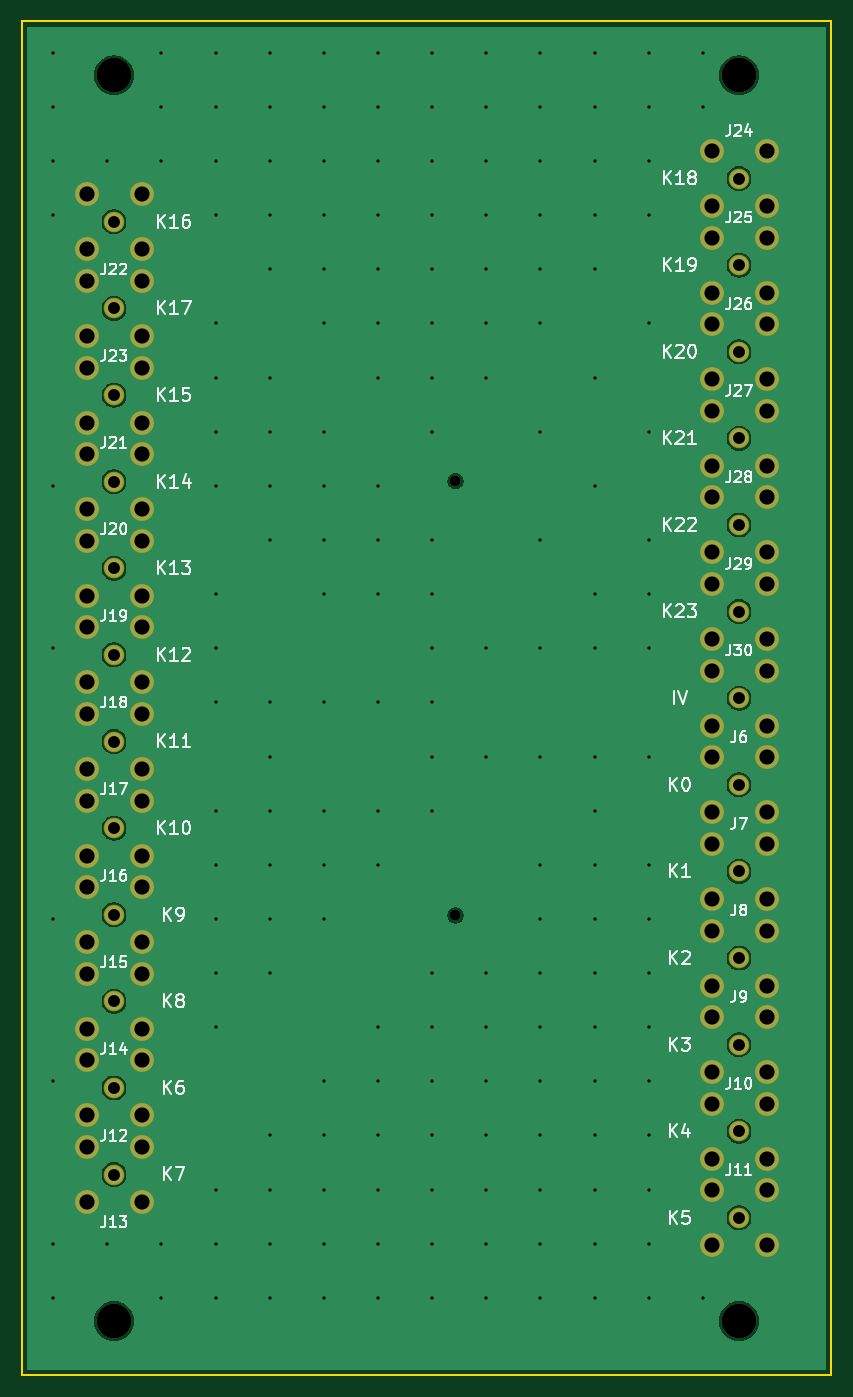
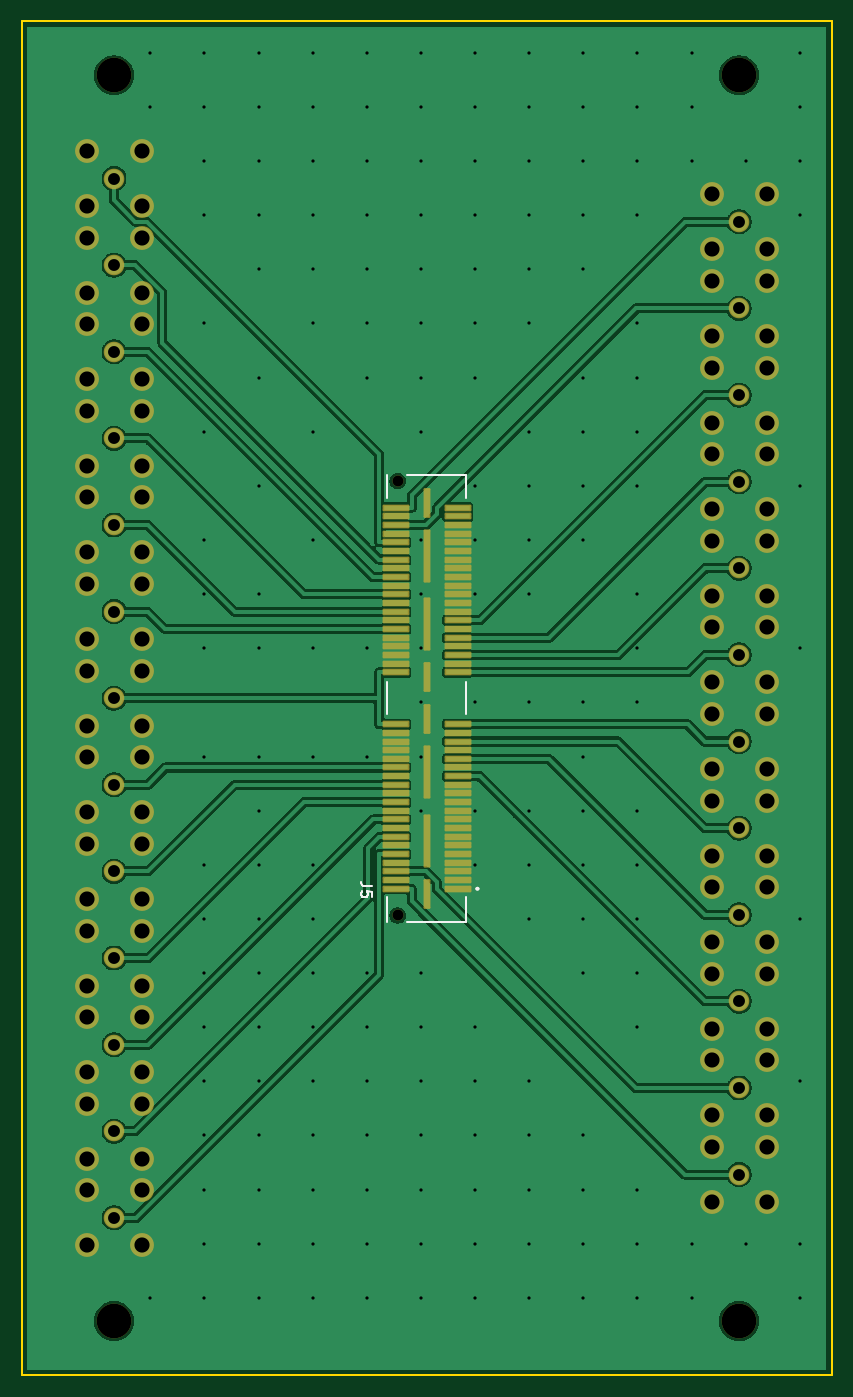
Circuit board: 10 layer files. Board 74.8 x 125.1 mm.
- bottom_copper: board-A-mcx-B_Cu.gbl (103390 bytes)
- bottom_mask: board-A-mcx-B_Mask.gbs (7518 bytes)
- paste: board-A-mcx-B_Paste.gbp (2699 bytes)
- bottom_silk: board-A-mcx-B_Silkscreen.gbo (2011 bytes)
- outline: board-A-mcx-Edge_Cuts.gm1 (678 bytes)
- top_copper: board-A-mcx-F_Cu.gtl (62665 bytes)
- top_mask: board-A-mcx-F_Mask.gts (4516 bytes)
- paste: board-A-mcx-F_Paste.gtp (456 bytes)
- top_silk: board-A-mcx-F_Silkscreen.gto (56614 bytes)
- drill: board-A-mcx.drl (5817 bytes)

=== bottom_copper: board-A-mcx-B_Cu.gbl (103390 bytes, source omitted) ===
=== bottom_mask: board-A-mcx-B_Mask.gbs (7518 bytes, source omitted) ===
=== paste: board-A-mcx-B_Paste.gbp ===
%TF.GenerationSoftware,KiCad,Pcbnew,10.0.3*%
%TF.CreationDate,2026-07-17T14:48:35-04:00*%
%TF.ProjectId,board-A-mcx,626f6172-642d-4412-9d6d-63782e6b6963,rev?*%
%TF.SameCoordinates,Original*%
%TF.FileFunction,Paste,Bot*%
%TF.FilePolarity,Positive*%
%FSLAX46Y46*%
G04 Gerber Fmt 4.6, Leading zero omitted, Abs format (unit mm)*
G04 Created by KiCad (PCBNEW 10.0.3) date 2026-07-17 14:48:35*
%MOMM*%
%LPD*%
G01*
G04 APERTURE LIST*
%ADD10R,2.270000X0.410000*%
%ADD11R,0.430000X2.540000*%
%ADD12R,0.430000X4.700000*%
G04 APERTURE END LIST*
D10*
%TO.C,J5*%
X43540000Y-90140000D03*
X49270000Y-90140000D03*
X43540000Y-89340000D03*
X49270000Y-89340000D03*
X43540000Y-88540000D03*
X49270000Y-88540000D03*
X43540000Y-87740000D03*
X49270000Y-87740000D03*
X43540000Y-86940000D03*
X49270000Y-86940000D03*
X43540000Y-86140000D03*
X49270000Y-86140000D03*
X43540000Y-85340000D03*
X49270000Y-85340000D03*
X43540000Y-84540000D03*
X49270000Y-84540000D03*
X43540000Y-83740000D03*
X49270000Y-83740000D03*
X43540000Y-82940000D03*
X49270000Y-82940000D03*
X43540000Y-82140000D03*
X49270000Y-82140000D03*
X43540000Y-81340000D03*
X49270000Y-81340000D03*
X43540000Y-80540000D03*
X49270000Y-80540000D03*
X43540000Y-79740000D03*
X49270000Y-79740000D03*
X43540000Y-78940000D03*
X49270000Y-78940000D03*
X43540000Y-78140000D03*
X49270000Y-78140000D03*
X43540000Y-77340000D03*
X49270000Y-77340000D03*
X43540000Y-76540000D03*
X49270000Y-76540000D03*
X43540000Y-75740000D03*
X49270000Y-75740000D03*
X43540000Y-74940000D03*
X49270000Y-74940000D03*
X43540000Y-70140000D03*
X49270000Y-70140000D03*
X43540000Y-69340000D03*
X49270000Y-69340000D03*
X43540000Y-68540000D03*
X49270000Y-68540000D03*
X43540000Y-67740000D03*
X49270000Y-67740000D03*
X43540000Y-66940000D03*
X49270000Y-66940000D03*
X43540000Y-66140000D03*
X49270000Y-66140000D03*
X43540000Y-65340000D03*
X49270000Y-65340000D03*
X43540000Y-64540000D03*
X49270000Y-64540000D03*
X43540000Y-63740000D03*
X49270000Y-63740000D03*
X43540000Y-62940000D03*
X49270000Y-62940000D03*
X43540000Y-62140000D03*
X49270000Y-62140000D03*
X43540000Y-61340000D03*
X49270000Y-61340000D03*
X43540000Y-60540000D03*
X49270000Y-60540000D03*
X43540000Y-59740000D03*
X49270000Y-59740000D03*
X43540000Y-58940000D03*
X49270000Y-58940000D03*
X43540000Y-58140000D03*
X49270000Y-58140000D03*
X43540000Y-57340000D03*
X49270000Y-57340000D03*
X43540000Y-56540000D03*
X49270000Y-56540000D03*
X43540000Y-55740000D03*
X49270000Y-55740000D03*
X43540000Y-54940000D03*
X49270000Y-54940000D03*
D11*
X46405000Y-90605000D03*
D12*
X46405000Y-85715000D03*
X46405000Y-79365000D03*
D11*
X46405000Y-74475000D03*
X46405000Y-70605000D03*
D12*
X46405000Y-65715000D03*
X46405000Y-59365000D03*
D11*
X46405000Y-54475000D03*
%TD*%
M02*

=== bottom_silk: board-A-mcx-B_Silkscreen.gbo ===
%TF.GenerationSoftware,KiCad,Pcbnew,10.0.3*%
%TF.CreationDate,2026-07-17T14:48:35-04:00*%
%TF.ProjectId,board-A-mcx,626f6172-642d-4412-9d6d-63782e6b6963,rev?*%
%TF.SameCoordinates,Original*%
%TF.FileFunction,Legend,Bot*%
%TF.FilePolarity,Positive*%
%FSLAX46Y46*%
G04 Gerber Fmt 4.6, Leading zero omitted, Abs format (unit mm)*
G04 Created by KiCad (PCBNEW 10.0.3) date 2026-07-17 14:48:35*
%MOMM*%
%LPD*%
G01*
G04 APERTURE LIST*
%ADD10C,0.150000*%
%ADD11C,0.200000*%
G04 APERTURE END LIST*
D10*
X51447819Y-89921666D02*
X52162104Y-89921666D01*
X52162104Y-89921666D02*
X52304961Y-89874047D01*
X52304961Y-89874047D02*
X52400200Y-89778809D01*
X52400200Y-89778809D02*
X52447819Y-89635952D01*
X52447819Y-89635952D02*
X52447819Y-89540714D01*
X51447819Y-90874047D02*
X51447819Y-90397857D01*
X51447819Y-90397857D02*
X51924009Y-90350238D01*
X51924009Y-90350238D02*
X51876390Y-90397857D01*
X51876390Y-90397857D02*
X51828771Y-90493095D01*
X51828771Y-90493095D02*
X51828771Y-90731190D01*
X51828771Y-90731190D02*
X51876390Y-90826428D01*
X51876390Y-90826428D02*
X51924009Y-90874047D01*
X51924009Y-90874047D02*
X52019247Y-90921666D01*
X52019247Y-90921666D02*
X52257342Y-90921666D01*
X52257342Y-90921666D02*
X52352580Y-90874047D01*
X52352580Y-90874047D02*
X52400200Y-90826428D01*
X52400200Y-90826428D02*
X52447819Y-90731190D01*
X52447819Y-90731190D02*
X52447819Y-90493095D01*
X52447819Y-90493095D02*
X52400200Y-90397857D01*
X52400200Y-90397857D02*
X52352580Y-90350238D01*
%TO.C,J5*%
D11*
X42785000Y-51900000D02*
X48205000Y-51900000D01*
X42785000Y-54040000D02*
X42785000Y-51900000D01*
X42785000Y-74040000D02*
X42785000Y-71040000D01*
X42785000Y-90940000D02*
X42785000Y-93180000D01*
X42785000Y-93180000D02*
X48205000Y-93180000D01*
X50025000Y-51900000D02*
X50025000Y-54040000D01*
X50025000Y-71040000D02*
X50025000Y-74040000D01*
X50025000Y-90940000D02*
X50025000Y-93180000D01*
X41805000Y-90140000D02*
G75*
G02*
X41605000Y-90140000I-100000J0D01*
G01*
X41605000Y-90140000D02*
G75*
G02*
X41805000Y-90140000I100000J0D01*
G01*
%TD*%
M02*

=== outline: board-A-mcx-Edge_Cuts.gm1 ===
%TF.GenerationSoftware,KiCad,Pcbnew,10.0.3*%
%TF.CreationDate,2026-07-17T14:48:35-04:00*%
%TF.ProjectId,board-A-mcx,626f6172-642d-4412-9d6d-63782e6b6963,rev?*%
%TF.SameCoordinates,Original*%
%TF.FileFunction,Profile,NP*%
%FSLAX46Y46*%
G04 Gerber Fmt 4.6, Leading zero omitted, Abs format (unit mm)*
G04 Created by KiCad (PCBNEW 10.0.3) date 2026-07-17 14:48:35*
%MOMM*%
%LPD*%
G01*
G04 APERTURE LIST*
%TA.AperFunction,Profile*%
%ADD10C,0.150000*%
%TD*%
G04 APERTURE END LIST*
D10*
X9000000Y-10000000D02*
X83810000Y-10000000D01*
X9000000Y-135080000D02*
X9000000Y-10000000D01*
X83810000Y-10000000D02*
X83810000Y-135080000D01*
X83810000Y-135080000D02*
X9000000Y-135080000D01*
M02*

=== top_copper: board-A-mcx-F_Cu.gtl (62665 bytes, source omitted) ===
=== top_mask: board-A-mcx-F_Mask.gts ===
%TF.GenerationSoftware,KiCad,Pcbnew,10.0.3*%
%TF.CreationDate,2026-07-17T14:48:35-04:00*%
%TF.ProjectId,board-A-mcx,626f6172-642d-4412-9d6d-63782e6b6963,rev?*%
%TF.SameCoordinates,Original*%
%TF.FileFunction,Soldermask,Top*%
%TF.FilePolarity,Negative*%
%FSLAX46Y46*%
G04 Gerber Fmt 4.6, Leading zero omitted, Abs format (unit mm)*
G04 Created by KiCad (PCBNEW 10.0.3) date 2026-07-17 14:48:35*
%MOMM*%
%LPD*%
G01*
G04 APERTURE LIST*
%ADD10C,1.904000*%
%ADD11C,2.204000*%
%ADD12C,3.200000*%
%ADD13C,1.020000*%
G04 APERTURE END LIST*
D10*
%TO.C,J12*%
X17540000Y-108540000D03*
D11*
X20080000Y-111080000D03*
X20080000Y-106000000D03*
X15000000Y-111080000D03*
X15000000Y-106000000D03*
%TD*%
D10*
%TO.C,J29*%
X75270000Y-64540000D03*
D11*
X72730000Y-62000000D03*
X72730000Y-67080000D03*
X77810000Y-62000000D03*
X77810000Y-67080000D03*
%TD*%
D10*
%TO.C,J8*%
X75270000Y-96540000D03*
D11*
X72730000Y-94000000D03*
X72730000Y-99080000D03*
X77810000Y-94000000D03*
X77810000Y-99080000D03*
%TD*%
D10*
%TO.C,J19*%
X17540000Y-60540000D03*
D11*
X20080000Y-63080000D03*
X20080000Y-58000000D03*
X15000000Y-63080000D03*
X15000000Y-58000000D03*
%TD*%
D10*
%TO.C,J22*%
X17540000Y-28540000D03*
D11*
X20080000Y-31080000D03*
X20080000Y-26000000D03*
X15000000Y-31080000D03*
X15000000Y-26000000D03*
%TD*%
D10*
%TO.C,J23*%
X17540000Y-36540000D03*
D11*
X20080000Y-39080000D03*
X20080000Y-34000000D03*
X15000000Y-39080000D03*
X15000000Y-34000000D03*
%TD*%
D12*
%TO.C,MH4*%
X75270000Y-130080000D03*
%TD*%
D10*
%TO.C,J16*%
X17540000Y-84540000D03*
D11*
X20080000Y-87080000D03*
X20080000Y-82000000D03*
X15000000Y-87080000D03*
X15000000Y-82000000D03*
%TD*%
D10*
%TO.C,J9*%
X75270000Y-104540000D03*
D11*
X72730000Y-102000000D03*
X72730000Y-107080000D03*
X77810000Y-102000000D03*
X77810000Y-107080000D03*
%TD*%
D10*
%TO.C,J14*%
X17540000Y-100540000D03*
D11*
X20080000Y-103080000D03*
X20080000Y-98000000D03*
X15000000Y-103080000D03*
X15000000Y-98000000D03*
%TD*%
D12*
%TO.C,MH2*%
X75270000Y-15000000D03*
%TD*%
D10*
%TO.C,J18*%
X17540000Y-68540000D03*
D11*
X20080000Y-71080000D03*
X20080000Y-66000000D03*
X15000000Y-71080000D03*
X15000000Y-66000000D03*
%TD*%
D10*
%TO.C,J26*%
X75270000Y-40540000D03*
D11*
X72730000Y-38000000D03*
X72730000Y-43080000D03*
X77810000Y-38000000D03*
X77810000Y-43080000D03*
%TD*%
D10*
%TO.C,J20*%
X17540000Y-52540000D03*
D11*
X20080000Y-55080000D03*
X20080000Y-50000000D03*
X15000000Y-55080000D03*
X15000000Y-50000000D03*
%TD*%
D10*
%TO.C,J13*%
X17540000Y-116540000D03*
D11*
X20080000Y-119080000D03*
X20080000Y-114000000D03*
X15000000Y-119080000D03*
X15000000Y-114000000D03*
%TD*%
D10*
%TO.C,J6*%
X75270000Y-80540000D03*
D11*
X72730000Y-78000000D03*
X72730000Y-83080000D03*
X77810000Y-78000000D03*
X77810000Y-83080000D03*
%TD*%
D10*
%TO.C,J25*%
X75270000Y-32540000D03*
D11*
X72730000Y-30000000D03*
X72730000Y-35080000D03*
X77810000Y-30000000D03*
X77810000Y-35080000D03*
%TD*%
D10*
%TO.C,J17*%
X17540000Y-76540000D03*
D11*
X20080000Y-79080000D03*
X20080000Y-74000000D03*
X15000000Y-79080000D03*
X15000000Y-74000000D03*
%TD*%
D10*
%TO.C,J27*%
X75270000Y-48540000D03*
D11*
X72730000Y-46000000D03*
X72730000Y-51080000D03*
X77810000Y-46000000D03*
X77810000Y-51080000D03*
%TD*%
D12*
%TO.C,MH3*%
X17540000Y-130080000D03*
%TD*%
%TO.C,MH1*%
X17540000Y-15000000D03*
%TD*%
D10*
%TO.C,J28*%
X75270000Y-56540000D03*
D11*
X72730000Y-54000000D03*
X72730000Y-59080000D03*
X77810000Y-54000000D03*
X77810000Y-59080000D03*
%TD*%
D10*
%TO.C,J15*%
X17540000Y-92540000D03*
D11*
X20080000Y-95080000D03*
X20080000Y-90000000D03*
X15000000Y-95080000D03*
X15000000Y-90000000D03*
%TD*%
D10*
%TO.C,J7*%
X75270000Y-88540000D03*
D11*
X72730000Y-86000000D03*
X72730000Y-91080000D03*
X77810000Y-86000000D03*
X77810000Y-91080000D03*
%TD*%
D10*
%TO.C,J21*%
X17540000Y-44540000D03*
D11*
X20080000Y-47080000D03*
X20080000Y-42000000D03*
X15000000Y-47080000D03*
X15000000Y-42000000D03*
%TD*%
D10*
%TO.C,J30*%
X75270000Y-72540000D03*
D11*
X72730000Y-70000000D03*
X72730000Y-75080000D03*
X77810000Y-70000000D03*
X77810000Y-75080000D03*
%TD*%
D10*
%TO.C,J24*%
X75270000Y-24540000D03*
D11*
X72730000Y-22000000D03*
X72730000Y-27080000D03*
X77810000Y-22000000D03*
X77810000Y-27080000D03*
%TD*%
D10*
%TO.C,J10*%
X75270000Y-112540000D03*
D11*
X72730000Y-110000000D03*
X72730000Y-115080000D03*
X77810000Y-110000000D03*
X77810000Y-115080000D03*
%TD*%
D10*
%TO.C,J11*%
X75270000Y-120540000D03*
D11*
X72730000Y-118000000D03*
X72730000Y-123080000D03*
X77810000Y-118000000D03*
X77810000Y-123080000D03*
%TD*%
D13*
%TO.C,J5*%
X49075000Y-92605000D03*
X49075000Y-52475000D03*
%TD*%
M02*

=== paste: board-A-mcx-F_Paste.gtp ===
%TF.GenerationSoftware,KiCad,Pcbnew,10.0.3*%
%TF.CreationDate,2026-07-17T14:48:35-04:00*%
%TF.ProjectId,board-A-mcx,626f6172-642d-4412-9d6d-63782e6b6963,rev?*%
%TF.SameCoordinates,Original*%
%TF.FileFunction,Paste,Top*%
%TF.FilePolarity,Positive*%
%FSLAX46Y46*%
G04 Gerber Fmt 4.6, Leading zero omitted, Abs format (unit mm)*
G04 Created by KiCad (PCBNEW 10.0.3) date 2026-07-17 14:48:35*
%MOMM*%
%LPD*%
G01*
G04 APERTURE LIST*
G04 APERTURE END LIST*
M02*

=== top_silk: board-A-mcx-F_Silkscreen.gto (56614 bytes, source omitted) ===
=== drill: board-A-mcx.drl ===
M48
; DRILL file KiCad 10.0.3 date 2026-07-17T14:48:36
; FORMAT={-:-/ absolute / metric / decimal}
; #@! TF.CreationDate,2026-07-17T14:48:36-04:00
; #@! TF.GenerationSoftware,Kicad,Pcbnew,10.0.3
; #@! TF.FileFunction,MixedPlating,1,4
FMAT,2
METRIC
; #@! TA.AperFunction,Plated,PTH,ViaDrill
T1C0.300
; #@! TA.AperFunction,Plated,PTH,ComponentDrill
T2C1.100
; #@! TA.AperFunction,Plated,PTH,ComponentDrill
T3C1.400
; #@! TA.AperFunction,NonPlated,NPTH,ComponentDrill
T4C1.020
; #@! TA.AperFunction,NonPlated,NPTH,ComponentDrill
T5C3.200
%
G90
G05
T1
X11.925Y-12.925
X11.925Y-17.925
X11.925Y-22.925
X11.925Y-27.925
X11.925Y-52.925
X11.925Y-67.925
X11.925Y-92.925
X11.925Y-107.925
X11.925Y-122.925
X11.925Y-127.925
X16.925Y-22.925
X16.925Y-122.925
X21.925Y-12.925
X21.925Y-17.925
X21.925Y-22.925
X21.925Y-122.925
X21.925Y-127.925
X26.925Y-12.925
X26.925Y-17.925
X26.925Y-22.925
X26.925Y-27.925
X26.925Y-37.925
X26.925Y-42.925
X26.925Y-47.925
X26.925Y-52.925
X26.925Y-62.925
X26.925Y-67.925
X26.925Y-72.925
X26.925Y-82.925
X26.925Y-87.925
X26.925Y-92.925
X26.925Y-97.925
X26.925Y-102.925
X26.925Y-117.925
X26.925Y-122.925
X26.925Y-127.925
X31.925Y-12.925
X31.925Y-17.925
X31.925Y-22.925
X31.925Y-27.925
X31.925Y-32.925
X31.925Y-42.925
X31.925Y-47.925
X31.925Y-52.925
X31.925Y-57.925
X31.925Y-72.925
X31.925Y-77.925
X31.925Y-82.925
X31.925Y-87.925
X31.925Y-92.925
X31.925Y-97.925
X31.925Y-112.925
X31.925Y-117.925
X31.925Y-122.925
X31.925Y-127.925
X36.925Y-12.925
X36.925Y-17.925
X36.925Y-22.925
X36.925Y-27.925
X36.925Y-32.925
X36.925Y-37.925
X36.925Y-47.925
X36.925Y-52.925
X36.925Y-57.925
X36.925Y-62.925
X36.925Y-72.925
X36.925Y-82.925
X36.925Y-87.925
X36.925Y-92.925
X36.925Y-107.925
X36.925Y-112.925
X36.925Y-117.925
X36.925Y-122.925
X36.925Y-127.925
X41.925Y-12.925
X41.925Y-17.925
X41.925Y-22.925
X41.925Y-27.925
X41.925Y-32.925
X41.925Y-37.925
X41.925Y-42.925
X41.925Y-52.925
X41.925Y-57.925
X41.925Y-62.925
X41.925Y-72.925
X41.925Y-82.925
X41.925Y-87.925
X41.925Y-102.925
X41.925Y-107.925
X41.925Y-112.925
X41.925Y-117.925
X41.925Y-122.925
X41.925Y-127.925
X46.925Y-12.925
X46.925Y-17.925
X46.925Y-22.925
X46.925Y-27.925
X46.925Y-32.925
X46.925Y-37.925
X46.925Y-42.925
X46.925Y-47.925
X46.925Y-57.925
X46.925Y-62.925
X46.925Y-67.925
X46.925Y-72.925
X46.925Y-77.925
X46.925Y-82.925
X46.925Y-97.925
X46.925Y-102.925
X46.925Y-107.925
X46.925Y-112.925
X46.925Y-117.925
X46.925Y-122.925
X46.925Y-127.925
X51.925Y-12.925
X51.925Y-17.925
X51.925Y-22.925
X51.925Y-27.925
X51.925Y-32.925
X51.925Y-37.925
X51.925Y-42.925
X51.925Y-67.925
X51.925Y-77.925
X51.925Y-97.925
X51.925Y-102.925
X51.925Y-107.925
X51.925Y-112.925
X51.925Y-117.925
X51.925Y-122.925
X51.925Y-127.925
X56.925Y-12.925
X56.925Y-17.925
X56.925Y-22.925
X56.925Y-27.925
X56.925Y-32.925
X56.925Y-37.925
X56.925Y-47.925
X56.925Y-57.925
X56.925Y-67.925
X56.925Y-77.925
X56.925Y-87.925
X56.925Y-92.925
X56.925Y-97.925
X56.925Y-102.925
X56.925Y-107.925
X56.925Y-112.925
X56.925Y-117.925
X56.925Y-122.925
X56.925Y-127.925
X61.925Y-12.925
X61.925Y-17.925
X61.925Y-22.925
X61.925Y-27.925
X61.925Y-32.925
X61.925Y-42.925
X61.925Y-52.925
X61.925Y-62.925
X61.925Y-67.925
X61.925Y-77.925
X61.925Y-82.925
X61.925Y-87.925
X61.925Y-92.925
X61.925Y-97.925
X61.925Y-102.925
X61.925Y-107.925
X61.925Y-112.925
X61.925Y-117.925
X61.925Y-122.925
X61.925Y-127.925
X66.925Y-12.925
X66.925Y-17.925
X66.925Y-22.925
X66.925Y-27.925
X66.925Y-37.925
X66.925Y-47.925
X66.925Y-57.925
X66.925Y-62.925
X66.925Y-67.925
X66.925Y-77.925
X66.925Y-87.925
X66.925Y-92.925
X66.925Y-97.925
X66.925Y-102.925
X66.925Y-107.925
X66.925Y-112.925
X66.925Y-117.925
X66.925Y-122.925
X66.925Y-127.925
X71.925Y-12.925
X71.925Y-17.925
X71.925Y-127.925
T2
X17.54Y-28.54
X17.54Y-36.54
X17.54Y-44.54
X17.54Y-52.54
X17.54Y-60.54
X17.54Y-68.54
X17.54Y-76.54
X17.54Y-84.54
X17.54Y-92.54
X17.54Y-100.54
X17.54Y-108.54
X17.54Y-116.54
X75.27Y-24.54
X75.27Y-32.54
X75.27Y-40.54
X75.27Y-48.54
X75.27Y-56.54
X75.27Y-64.54
X75.27Y-72.54
X75.27Y-80.54
X75.27Y-88.54
X75.27Y-96.54
X75.27Y-104.54
X75.27Y-112.54
X75.27Y-120.54
T3
X15.0Y-26.0
X15.0Y-31.08
X15.0Y-34.0
X15.0Y-39.08
X15.0Y-42.0
X15.0Y-47.08
X15.0Y-50.0
X15.0Y-55.08
X15.0Y-58.0
X15.0Y-63.08
X15.0Y-66.0
X15.0Y-71.08
X15.0Y-74.0
X15.0Y-79.08
X15.0Y-82.0
X15.0Y-87.08
X15.0Y-90.0
X15.0Y-95.08
X15.0Y-98.0
X15.0Y-103.08
X15.0Y-106.0
X15.0Y-111.08
X15.0Y-114.0
X15.0Y-119.08
X20.08Y-26.0
X20.08Y-31.08
X20.08Y-34.0
X20.08Y-39.08
X20.08Y-42.0
X20.08Y-47.08
X20.08Y-50.0
X20.08Y-55.08
X20.08Y-58.0
X20.08Y-63.08
X20.08Y-66.0
X20.08Y-71.08
X20.08Y-74.0
X20.08Y-79.08
X20.08Y-82.0
X20.08Y-87.08
X20.08Y-90.0
X20.08Y-95.08
X20.08Y-98.0
X20.08Y-103.08
X20.08Y-106.0
X20.08Y-111.08
X20.08Y-114.0
X20.08Y-119.08
X72.73Y-22.0
X72.73Y-27.08
X72.73Y-30.0
X72.73Y-35.08
X72.73Y-38.0
X72.73Y-43.08
X72.73Y-46.0
X72.73Y-51.08
X72.73Y-54.0
X72.73Y-59.08
X72.73Y-62.0
X72.73Y-67.08
X72.73Y-70.0
X72.73Y-75.08
X72.73Y-78.0
X72.73Y-83.08
X72.73Y-86.0
X72.73Y-91.08
X72.73Y-94.0
X72.73Y-99.08
X72.73Y-102.0
X72.73Y-107.08
X72.73Y-110.0
X72.73Y-115.08
X72.73Y-118.0
X72.73Y-123.08
X77.81Y-22.0
X77.81Y-27.08
X77.81Y-30.0
X77.81Y-35.08
X77.81Y-38.0
X77.81Y-43.08
X77.81Y-46.0
X77.81Y-51.08
X77.81Y-54.0
X77.81Y-59.08
X77.81Y-62.0
X77.81Y-67.08
X77.81Y-70.0
X77.81Y-75.08
X77.81Y-78.0
X77.81Y-83.08
X77.81Y-86.0
X77.81Y-91.08
X77.81Y-94.0
X77.81Y-99.08
X77.81Y-102.0
X77.81Y-107.08
X77.81Y-110.0
X77.81Y-115.08
X77.81Y-118.0
X77.81Y-123.08
T4
X49.075Y-52.475
X49.075Y-92.605
T5
X17.54Y-15.0
X17.54Y-130.08
X75.27Y-15.0
X75.27Y-130.08
M30
